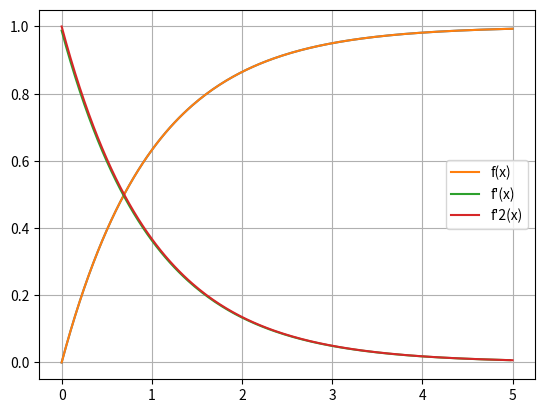

Write the Python code that produced this figure.
import numpy as np
from scipy.integrate import odeint
import matplotlib.pyplot as plt

# time points
nbx = 201
x = np.linspace(0,5,nbx)
y= 1-np.e**(-x)
#y= np.sin(x)
#y=x**2

# solve ODE
#y = odeint(model,y0,t)

# plot results
plt.plot(x,y)
#plt.xlabel('time')
#plt.ylabel('y(t)')
#plt.show()

# préparation du tableau qui va recevoir les valeurs
yp = np.zeros(nbx-1)

# calcul des valeurs de la dérivée
offset = 1.0
for i in range(nbx-1): 
    yp[i] = (y[i+1] - y[i]) / (x[i+1] - x[i])

plt.plot(x, y, label="f(x)")
plt.plot(x[0:nbx-1], yp, label="f'(x)")

#dydt = -y + offset
y= -1+np.e**(-x) + offset
plt.plot(x, y, label="f'2(x)")
plt.grid(True)
plt.legend()
plt.show() 


